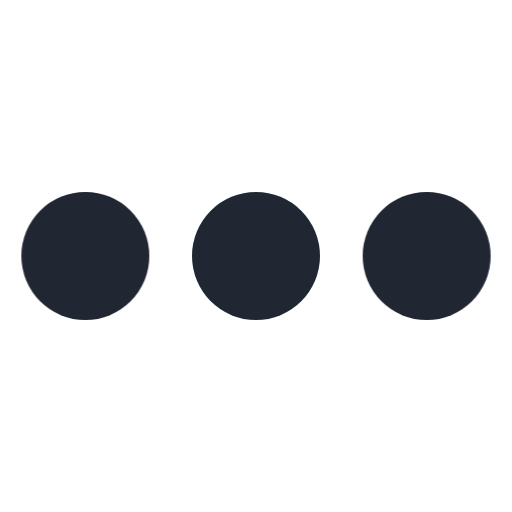
t = 0.00 s
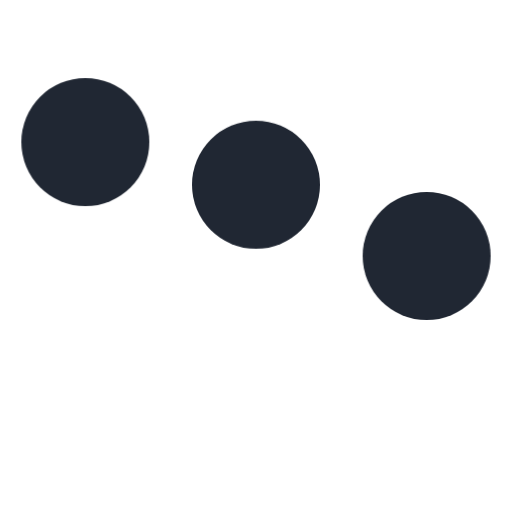
t = 0.20 s
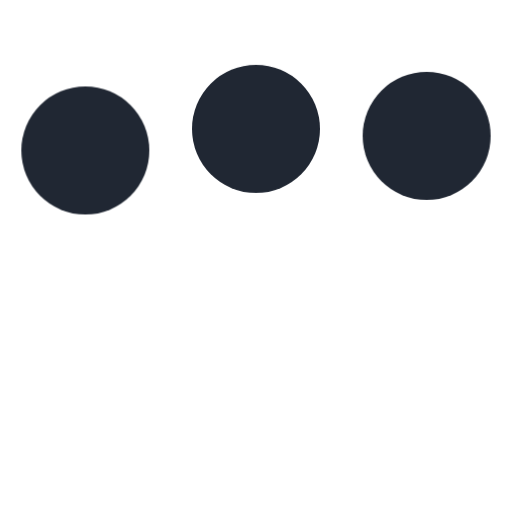
t = 0.43 s
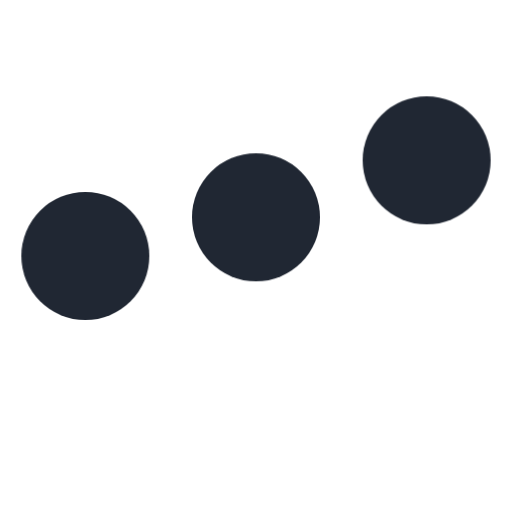
t = 0.65 s
t = 0.80 s: frame unchanged from t = 0.00 s, image omitted
t = 1.03 s: frame unchanged from t = 0.00 s, image omitted

The animated SVG that drew these frames (rendered in a browser with its animation timeline set to each time). Animation: 1 CSS @keyframes rule; one cycle of 1.25 s, repeats indefinitely.

<svg width="24" height="24" viewBox="0 0 24 24" xmlns="http://www.w3.org/2000/svg"><style>.spinner_qM83{animation:spinner_8HQG 1.05s infinite}.spinner_oXPr{animation-delay:.1s}.spinner_ZTLf{animation-delay:.2s}@keyframes spinner_8HQG{0%,57.14%{animation-timing-function:cubic-bezier(0.33,.66,.66,1);transform:translate(0)}28.57%{animation-timing-function:cubic-bezier(0.33,0,.66,.33);transform:translateY(-6px)}100%{transform:translate(0)}}</style><circle class="spinner_qM83" fill="#202733" cx="4" cy="12" r="3"/><circle class="spinner_qM83 spinner_oXPr" fill="#202733" cx="12" cy="12" r="3"/><circle class="spinner_qM83 spinner_ZTLf" fill="#202733" cx="20" cy="12" r="3"/></svg>